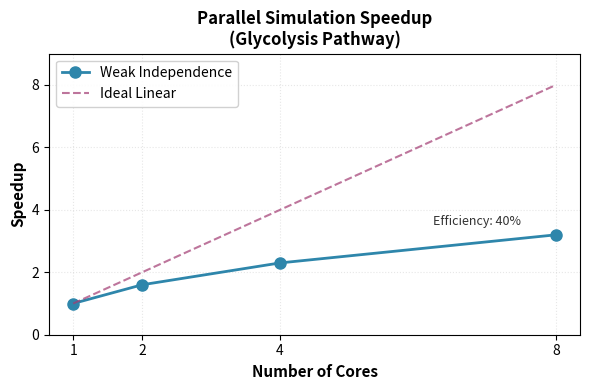

This chart was generated by the following Python code: (Note: this script raises an exception after producing the figure.)
#!/usr/bin/env python3
"""
Generate parallel speedup figure for Bioinformatics paper.
Based on data from Chapter 11 (glycolysis pathway).
"""

import matplotlib.pyplot as plt
import matplotlib
import numpy as np

# Use non-interactive backend
matplotlib.use('Agg')

# Data from thesis Chapter 11, Table: Parallel execution speedup for glycolysis pathway
cores = np.array([1, 2, 4, 8])
runtime = np.array([2.30, 1.45, 0.98, 0.72])  # seconds
speedup = np.array([1.0, 1.6, 2.3, 3.2])

# Create figure
fig, ax = plt.subplots(1, 1, figsize=(6, 4))

# Plot actual speedup
ax.plot(cores, speedup, 'o-', linewidth=2, markersize=8, 
        label='Weak Independence', color='#2E86AB')

# Plot ideal linear speedup for reference
ideal_speedup = cores / cores[0]
ax.plot(cores, ideal_speedup, '--', linewidth=1.5, 
        label='Ideal Linear', color='#A23B72', alpha=0.7)

# Formatting
ax.set_xlabel('Number of Cores', fontsize=11, fontweight='bold')
ax.set_ylabel('Speedup', fontsize=11, fontweight='bold')
ax.set_title('Parallel Simulation Speedup\n(Glycolysis Pathway)', 
             fontsize=12, fontweight='bold')
ax.grid(True, alpha=0.3, linestyle=':', linewidth=0.8)
ax.legend(loc='upper left', fontsize=10, framealpha=0.9)

# Set x-axis to show core counts
ax.set_xticks(cores)
ax.set_xticklabels(cores)

# Set reasonable y-axis limits
ax.set_ylim([0, 9])
ax.set_yticks([0, 2, 4, 6, 8])

# Add efficiency annotation
efficiency_8cores = (speedup[-1] / cores[-1]) * 100
ax.text(7.5, 3.5, f'Efficiency: {efficiency_8cores:.0f}%', 
        fontsize=9, ha='right', style='italic', color='#333333')

# Tight layout
plt.tight_layout()

# Save figure
output_path = 'doc/papers/bioinformatics/figures/parallel_speedup.pdf'
plt.savefig(output_path, format='pdf', dpi=300, bbox_inches='tight')
print(f"✅ Generated: {output_path}")

# Also save as PNG for preview
output_png = 'doc/papers/bioinformatics/figures/parallel_speedup.png'
plt.savefig(output_png, format='png', dpi=150, bbox_inches='tight')
print(f"✅ Generated: {output_png}")

plt.close()
